11-way image classification set "segmented-dataset" from GitHub (Funky-UWI/FoliageFixerModel); label vocabulary: bacterial spot, early blight, late blight, leaf mold, septoria leaf spot, spider mites two-spotted spider mite, target spot, tomato yellow leaf curl virus, tomato mosaic virus, healthy, powdery mildew.

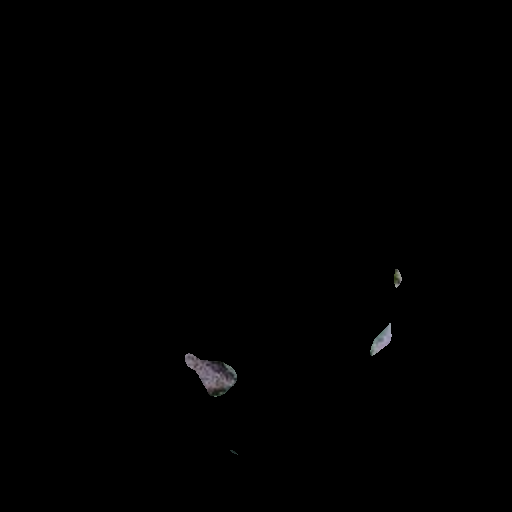
Label: tomato mosaic virus

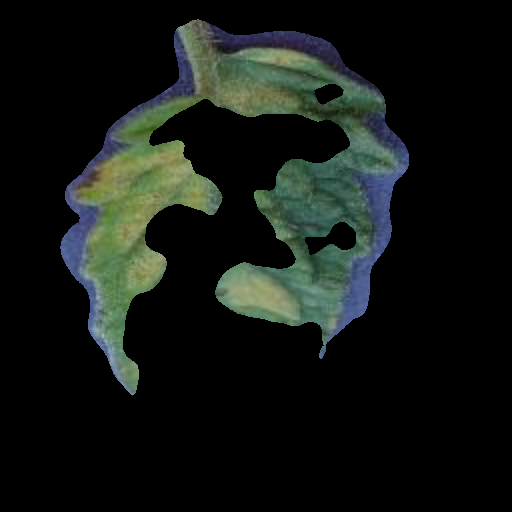
Label: leaf mold

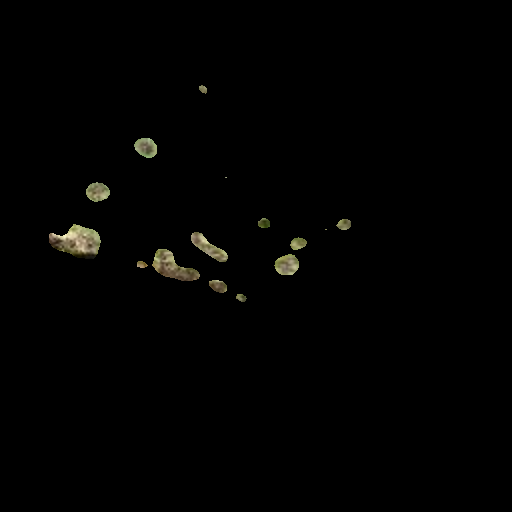
Label: septoria leaf spot

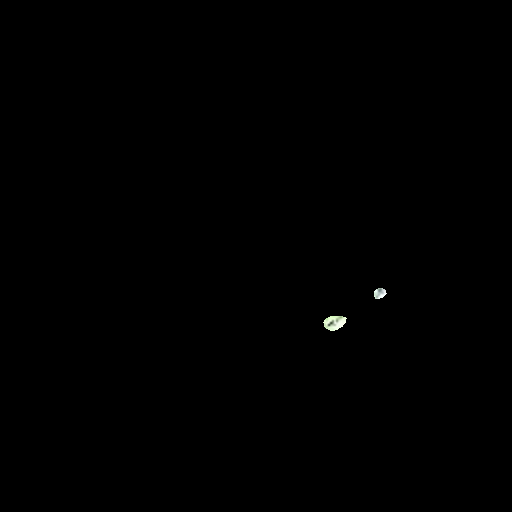
Label: healthy

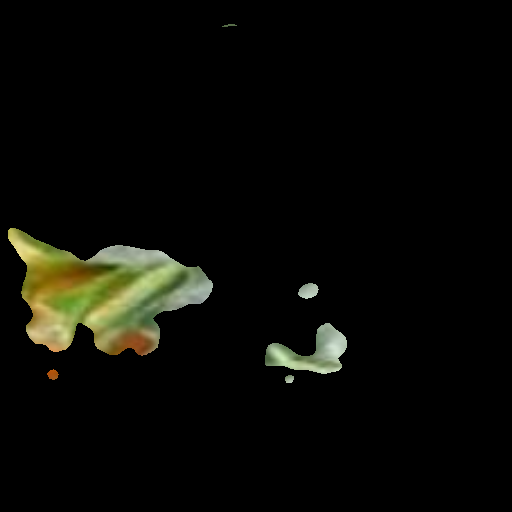
Label: powdery mildew

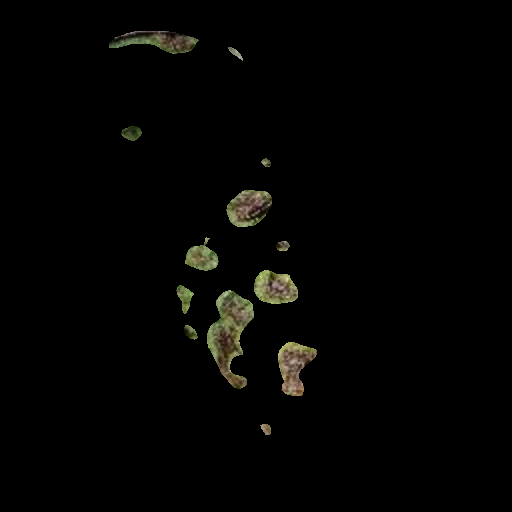
Label: early blight
